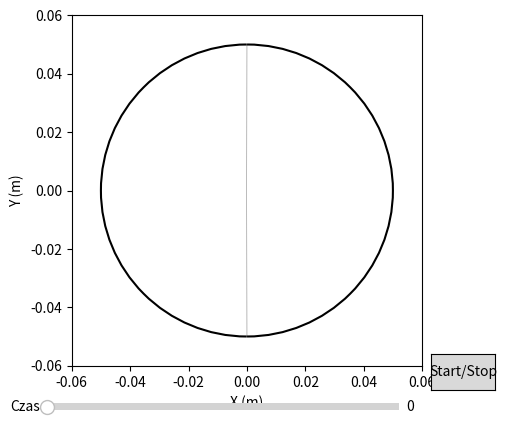

Write Python code to recreate this figure.
import numpy as np
import matplotlib.pyplot as plt
from matplotlib.animation import FuncAnimation
from matplotlib.widgets import Button, Slider
from matplotlib.patches import Arc


def main():
    poz0 = np.array([0, 0, 0]) # pozycja początkowa cząsteczki [m]
    v0 = np.array([0, 0, 0]) # prędkość początkowa cząsteczki [m/s]
    mp = 1.67e-27 # masa cząsteczki [kg]
    qp = 1.6e-19 # ładunek cząsteczki [C]
    b = 1.5 # indukcja magnetyczna [T]
    U = 50000 # napięcie [mV]
    d = 90e-6 # szerokość przerwy [m]
    r = 0.05 #promień cyklotronu [m]
    proton = Czastka(poz0, v0, mp, qp)
    cyklotron = Cyklotron(b, U, d, r)
    cyklotron.symulacja(proton, 0, 5e-12)

class Czastka:
    def __init__(self, poz, v, m, q):
        self.poz = np.array(poz)
        self.v = np.array(v)
        self.m = m
        self.q = q


class Cyklotron:
    def __init__(self, b, U, d, r):
        self.b = b
        self.U = U
        self.d = d
        self.B = np.array([0, 0, b])
        self.r = r
        self.E = np.array([U / d, 0, 0])

    def symulacja(self, czastka, t, dt):
        poz = czastka.poz
        v = czastka.v
        m = czastka.m
        q = czastka.q
        w = q * self.b / m # częstość cyklotronowa

        pozx = [poz[0]]
        pozy = [poz[1]]
        count = 0

        while np.linalg.norm(poz) < 1.5 * self.r:
            F = np.array([0, 0, 0])
            if np.absolute(poz[0]) < self.d / 2:
                F = q * self.E * np.cos(w * t)
            elif np.linalg.norm(poz) > self.r:
                F = 0
            else:
                F = q * np.cross(v, self.B)

            a = F / m
            v = v + a * dt
            poz = poz + v * dt
            pozx.append(poz[0])
            pozy.append(poz[1])
            t = t + dt
            count += 1

        vk = np.linalg.norm(v)
        print("Końcowa prędkość:", vk, "m/s")
        print("Czas trwania symulacji:", t, "s")

        fig, ax = plt.subplots()
        plt.subplots_adjust(bottom=0.15)
        theta_offset = (self.d / (2 * self.r)) * (180 / np.pi)
        arc1 = Arc((0, 0), 2 * self.r, 2 * self.r, angle=0, theta1=90 + theta_offset, theta2=270 - theta_offset, color='black', lw=1.5)
        arc2 = Arc((0, 0), 2 * self.r, 2 * self.r, angle=0, theta1=-90 + theta_offset, theta2=90 - theta_offset, color='black', lw=1.5)
        ax.add_patch(arc1)
        ax.add_patch(arc2)
        x1 = self.r * np.cos(np.radians(90 + theta_offset))
        y1 = self.r * np.sin(np.radians(90 + theta_offset))
        x2 = self.r * np.cos(np.radians(-90 + theta_offset))
        y2 = self.r * np.sin(np.radians(-90 + theta_offset))
        ax.plot([-x1, -x2], [y1, y2], color='black', lw=0.1)
        ax.plot([x1, x2], [y1, y2], color='black', lw=0.1)

        ax.set_aspect('equal')
        ax.set_xlim([-1.2 * self.r, 1.2 * self.r])
        ax.set_ylim([-1.2 * self.r, 1.2 * self.r])

        ax.set_xlabel("X (m)")
        ax.set_ylabel("Y (m)")

        trace, = ax.plot([], [], lw=0.5)
        running = [True]

        def toggle_animation(event):
            if running[0]:
                ani.event_source.stop()
            else:
                ani.event_source.start()
            running[0] = not running[0]

        # 🔹 Tworzenie przycisku "Start/Stop"
        ax_button = plt.axes([0.8, 0.1, 0.1, 0.075])
        button = Button(ax_button, 'Start/Stop')
        button.on_clicked(toggle_animation)


        ax_slider = plt.axes([0.2, 0.05, 0.55, 0.03])
        slider = Slider(ax_slider, 'Czas', 0, count-1, valinit=0, valstep=1)

        def update(frame):
            trace.set_data(pozx[:frame], pozy[:frame])
            slider.set_val(frame)
            return trace,

        def slider_update(val):
            frame = int(slider.val)
            trace.set_data(pozx[:frame], pozy[:frame])
            fig.canvas.draw_idle()

        slider.on_changed(slider_update)

        ani = FuncAnimation(fig, update, frames=range(0, count, 30), interval=1)
        plt.show()


if __name__ == '__main__':
    main()
